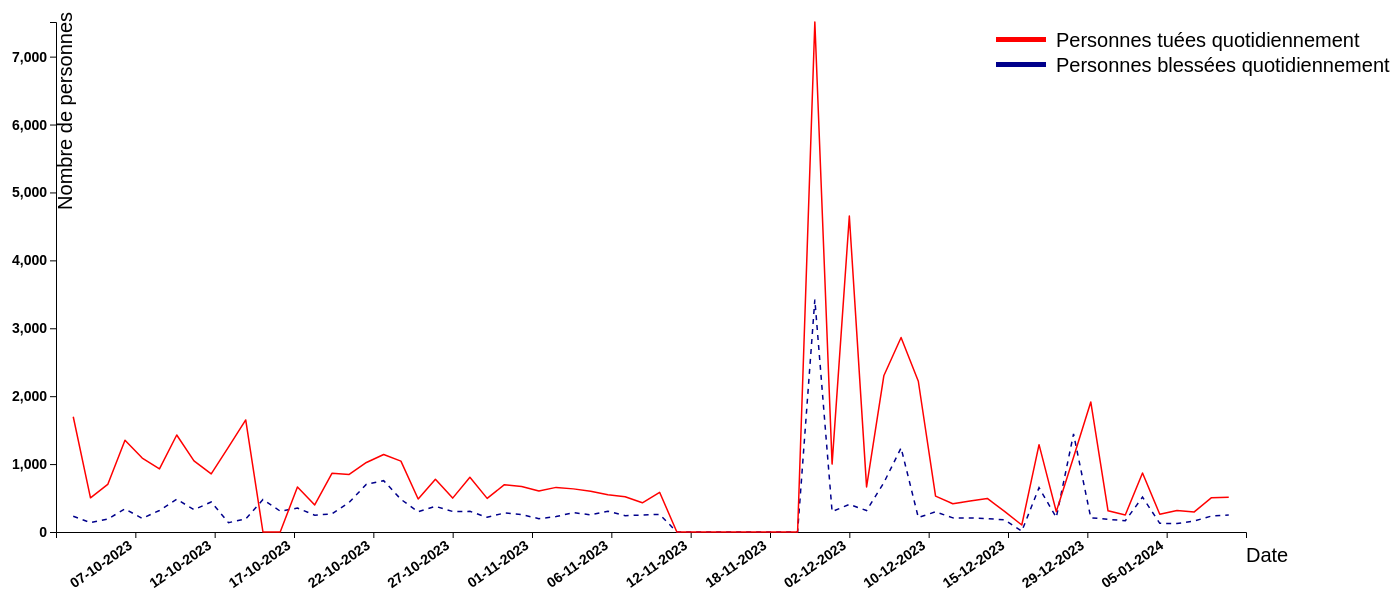
D3 v4 page, settled after 480 driven frames (8 s of simulated time); the page loaded 1 data file(s).


// ── index.js
function main(){
        
    // Set dimensions and margins (adjust as needed)
    var margin = { top: 20, right: 150, bottom: 70, left: 60 },
    width = 1400 - margin.left - margin.right,
    height = 600 - margin.top - margin.bottom;

// Create SVG element with adjusted dimensions
var svg = d3.select("#chart")
    .append("svg")
    .attr("width", width + margin.left + margin.right)
    .attr("height", height + margin.top + margin.bottom)
    .append("g")
    .attr("transform", "translate(" + margin.left + "," + margin.top + ")");

   svg
   .append("text")
   .attr("x",10)
   .attr("class", "y label")
 .attr("text-anchor", "end")
 .attr("y", 1)
 .attr("dy", ".75em")
 .attr("transform", "rotate(-90)")
    .style("font-family","Arial")
   .style("font-size","20px")
   .text("Nombre de personnes")

   svg
   .append("text")
   .attr("x",width)
   .attr("y",height+30)
   .style("font-family","Arial")
   .style("font-size","20px")
   .text("Date")

   svg
   .append("rect")
   .attr("fill","red")
   .attr("width","50")
   .attr("height","5")
   .attr("x",width-250)
   .attr("y",15)

   svg
   .append("rect")
   .attr("fill","darkblue")
   .attr("width","50")
   .attr("height","5")
   .attr("x",width-250)
   .attr("y",40)

   svg
   .append("text")
   .attr("x",width - 190)
   .attr("y",25)
   .style("font-family","Arial")
   .style("font-size","20px")
   .text("Personnes tuées quotidiennement ")

   svg
   .append("text")
   .attr("x",width - 190)
   .attr("y",50)
   .style("font-family","Arial")
   .style("font-size","20px")
   .text("Personnes blessées quotidiennement ")





   
//Read the data
   d3.csv("data.csv",
       function(data) {
           
           
           //getting the groups
           const groups = data.map(d => d.Date)
           step = width / (groups.length+1);
           const filteredData = data.filter((_, i) => i % 5 === 0);
           const groupsf = filteredData.map(d => d.Date);
           step = width / (groups.length + 1);
       
           //adding the X axis
           const x = d3.scaleBand()
           .domain(groups)
           .range([0, width])
           .padding([step])

           const xf = d3.scaleBand()
           .domain(groupsf) // Use the original data for X-axis
           .range([0, width])
           .padding([step]);
   
           svg.append("g")
           .attr("transform", "translate(0," + height + ")")
           .call(d3.axisBottom(xf))
           .selectAll("text")
           .style("font-size","14px")
           .style("font-weight","bold")  // Select all the text elements for styling
           .style("text-anchor", "end")
           .attr("dx", "-.8em")
           .attr("dy", ".15em")
           .attr("transform", "rotate(-35)");

           // Add Y axis
           arr1 = data.map(d=>parseInt(d.Daily_Killed_Persons))
           arr2 = data.map(d=>parseInt(d.Daily_Injured_Persons))
           arrf = [Math.max(...arr1), Math.max(...arr2)]
           
           var y = d3.scaleLinear()
           .domain([0, Math.max(...arrf)])
           .range([ height, 0 ]);
           
           svg.append("g")
           .call(d3.axisLeft(y))
           .style("font-size","14px")
           .style("font-weight","bold");

           // Define colors for the lines (adjust as needed)
   const lineColor1 = "darkblue";
   const lineColor2 = "red";

   // Add the lines with appropriate colors and stroke-dasharray
   svg
       .append("path")
       .datum(data)
       .attr("fill", "none")
       .attr("stroke", lineColor1)
       .attr("stroke-width", 1.5)
       .attr("stroke-dasharray", "5,5")  // Dashed line
       .attr("d", d3.line()
           .x(function(d) { return x(d.Date) })
           .y(function(d) { return y(d.Daily_Killed_Persons) })
       );

   svg
       .append("path")
       .datum(data)
       .attr("fill", "none")
       .attr("stroke", lineColor2)
       .attr("stroke-width", 1.5)
       .attr("stroke-linejoin", "round")  // Rounded line
       .attr("d", d3.line()
           .x(function(d) { return x(d.Date) })
           .y(function(d) { return y(d.Daily_Injured_Persons) })
       );

           // Create the circle that travels along the curve of chart
           var focus = svg
           .append('g')
           .append('circle')
           .style("fill", "none")
           .attr("stroke", "rgba(245, 0, 16, 1)")
           .attr('r', 8.5)
           .style("opacity", 0)
           .style("pointer-events","none")

           var focus2 = svg
           .append('g')
           .append('circle')
           .style("fill", "none")
           .attr("stroke", "steelblue")
           .attr('r', 8.5)
           .style("opacity", 0)
           .style("pointer-events","none")

           // Create the text that travels along the curve of chart
           var focusText = svg
           .append('g')
           .append('text')
           .style("opacity", 0)
           .style("font-family","Arial")
           .style("font-weight","bold")
           .attr("text-anchor", "left")
           .attr("alignment-baseline", "middle")
           .style("pointer-events","none")

           var focusText2 = svg
           .append('g')
           .append('text')
           .style("opacity", 0)
           .style("font-family","Arial")
           .style("font-weight","bold")
           .attr("text-anchor", "left")
           .attr("alignment-baseline", "middle")
           .style("pointer-events","none")



           // Create a rect on top of the svg area: this rectangle recovers mouse position
           svg
           .append('rect')
           .style("fill", "none")
           .style("pointer-events", "all")
           .attr('width', width)
           .attr('height', height)
           .on('mouseover', mouseover)
           .on('mousemove', mousemove)
           .on('mouseout', mouseout);


           // What happens when the mouse move -> show the annotations at the right positions.
           function mouseover() {
               focus.style("opacity", 1)
               focusText.style("opacity",1)
               
               focus2.style("opacity", 1)
               focusText2.style("opacity",1)
           }

           function mousemove() {
           // recover coordinate we need
               // var x0 = x.invert(d3.mouse(this)[0]);
               // var i = bisect(data, x0, 1);
               var x0 = d3.mouse(this)[0];
               var i = Math.trunc(x0/step);
               selectedData = data[i];
               
               ykilled = y(selectedData.Daily_Killed_Persons);
               yinjured = y(selectedData.Daily_Injured_Persons);
               spacer = 20
               if(Math.abs(ykilled-yinjured)<20){
                   if(ykilled>=yinjured)
                       yinjured -= spacer
                   else
                       ykilled -= spacer 
               }

               focus
               .attr("cx", x(selectedData.Date))
               .attr("cy", y(selectedData.Daily_Killed_Persons))
               focusText
               .html("Date: " + selectedData.Date + "  : tuées: " + selectedData.Daily_Killed_Persons + " | cummul: " + selectedData.Cumulative_Killed_Persons)
               .attr("x", x(selectedData.Date)+15)
               .attr("y", ykilled)
               
               focus2
               .attr("cx", x(selectedData.Date))
               .attr("cy", y(selectedData.Daily_Injured_Persons))
               focusText2
               .html("Date: " + selectedData.Date + "  : " + "blessées: " + selectedData.Daily_Injured_Persons + " | cummul: " + selectedData.Cumulative_Killed_Persons)
               .attr("x", x(selectedData.Date)+15)
               .attr("y", yinjured)
           }
           function mouseout() {
           focus.style("opacity", 0)
           focusText.style("opacity", 0)

           focus2.style("opacity", 0)
           focusText2.style("opacity", 0)
           }

       }
   )    
}


### data: data.csv
num, Date, Cumulative_Killed_Persons, Cumulative_Injured_Persons, Daily_Killed_Persons, Daily_Injured_Persons
0, 07-10-2023, 232, 1697, 232, 1697
1, 08-10-2023, 370, 2200, 138, 503
2, 09-10-2023, 560, 2900, 190, 700
3, 10-10-2023, 900, 4250, 340, 1350
4, 11-10-2023, 1100, 5339, 200, 1089
5, 12-10-2023, 1417, 6268, 317, 929
6, 13-10-2023, 1900, 7696, 483, 1428
7, 14-10-2023, 2228, 8744, 328, 1048
8, 15-10-2023, 2670, 9600, 442, 856
9, 16-10-2023, 2808, 10850, 138, 1250
10, 17-10-2023, 3000, 12500, 192, 1650
11, 18-10-2023, 3478, 12500, 478, 0
12, 19-10-2023, 3785, 12500, 307, 0
13, 20-10-2023, 4137, 13162, 352, 662
14, 21-10-2023, 4385, 13561, 248, 399
15, 22-10-2023, 4651, 14425, 266, 864
16, 23-10-2023, 5087, 15273, 436, 848
17, 24-10-2023, 5791, 16297, 704, 1024
18, 25-10-2023, 6547, 17439, 756, 1142
19, 26-10-2023, 7028, 18482, 481, 1043
20, 27-10-2023, 7326, 18967, 298, 485
21, 28-10-2023, 7703, 19743, 377, 776
22, 29-10-2023, 8005, 20242, 302, 499
23, 30-10-2023, 8309, 21048, 304, 806
24, 31-10-2023, 8525, 21543, 216, 495
25, 01-11-2023, 8805, 22240, 280, 697
26, 02-11-2023, 9061, 22911, 256, 671
27, 03-11-2023, 9257, 23516, 196, 605
28, 04-11-2023, 9485, 24173, 228, 657
29, 05-11-2023, 9770, 24808, 285, 635
30, 06-11-2023, 10022, 25408, 252, 600
31, 07-11-2023, 10328, 25956, 306, 548
32, 08-11-2023, 10569, 26475, 241, 519
33, 09-11-2023, 10818, 26905, 249, 430
34, 10-11-2023, 11078, 27490, 260, 585
35, 12-11-2023, 11078, 27490, 0, 0
36, 13-11-2023, 11078, 27490, 0, 0
37, 14-11-2023, 11078, 27490, 0, 0
38, 15-11-2023, 11078, 27490, 0, 0
39, 17-11-2023, 11078, 27490, 0, 0
40, 18-11-2023, 11078, 27490, 0, 0
41, 19-11-2023, 11078, 27490, 0, 0
42, 20-11-2023, 11078, 27490, 0, 0
43, 22-11-2023, 14500, 35000, 3422, 7510
44, 23-11-2023, 14800, 36000, 300, 1000
45, 02-12-2023, 15207, 40652, 407, 4652
46, 03-12-2023, 15523, 41316, 316, 664
47, 05-12-2023, 16248, 43616, 725, 2300
48, 08-12-2023, 17487, 46480, 1239, 2864
49, 09-12-2023, 17700, 48700, 213, 2220
50, 10-12-2023, 17997, 49229, 297, 529
51, 11-12-2023, 18205, 49645, 208, 416
52, 12-12-2023, 18412, 50100, 207, 455
53, 13-12-2023, 18608, 50594, 196, 494
54, 14-12-2023, 18787, 50897, 179, 303
55, 15-12-2023, 18800, 51000, 13, 103
56, 18-12-2023, 19453, 52286, 653, 1286
57, 19-12-2023, 19667, 52586, 214, 300
58, 27-12-2023, 21110, 53688, 1443, 1102
59, 28-12-2023, 21320, 55603, 210, 1915
... 8 more rows